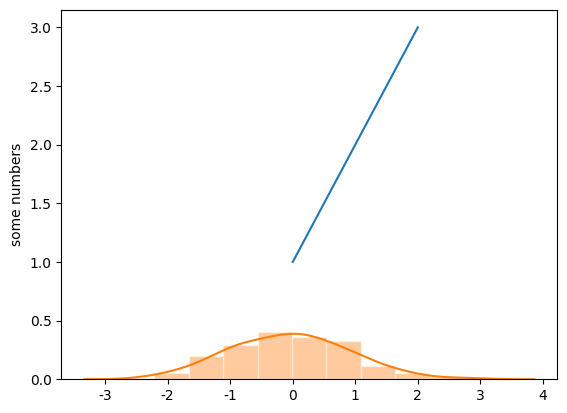

Write the Python code that produced this figure.
import matplotlib.pyplot as plt
plt.plot([1,2,3])
plt.ylabel('some numbers')
plt.show()

#有这句后面 sns.distplot 才能出来
%matplotlib inline

import seaborn as sns #图形展示更好看一些
sns.set(color_codes=True)

import numpy as np
x = np.random.normal(size=100)
sns.distplot(x)

